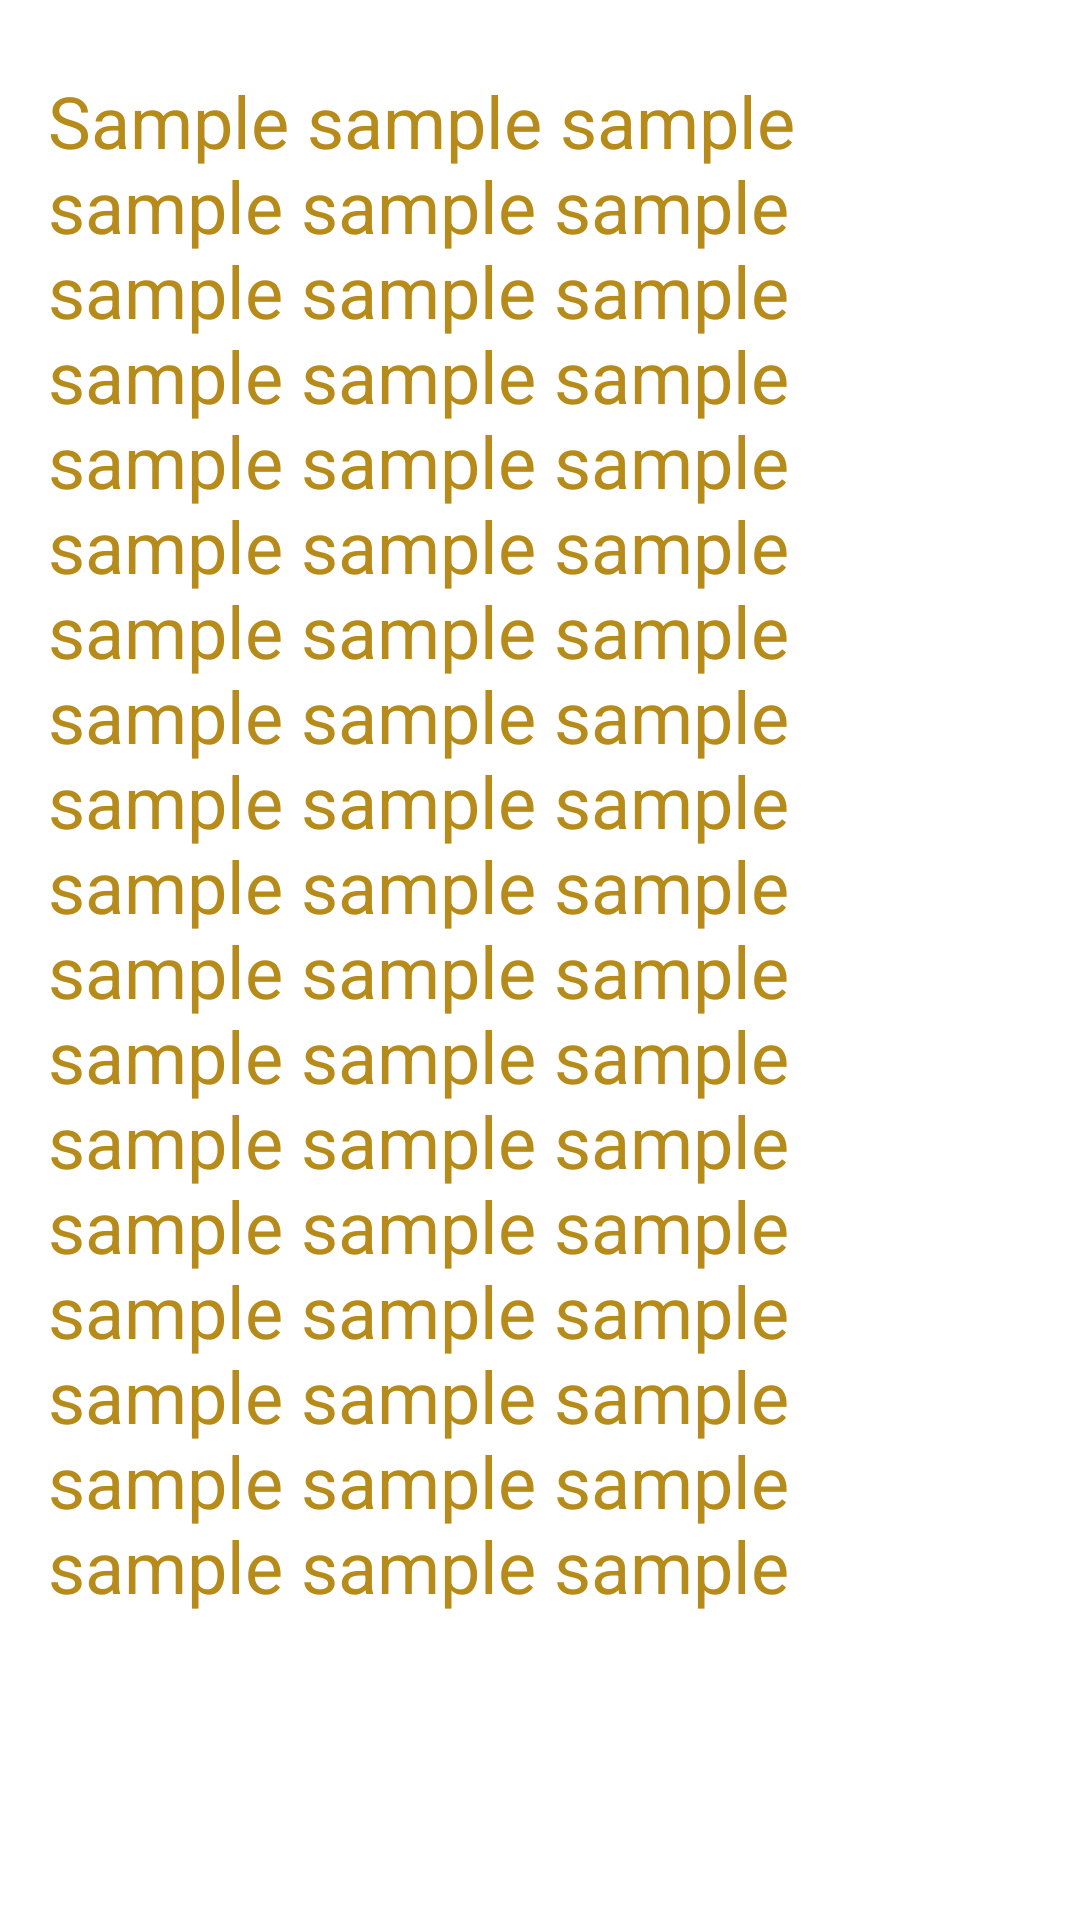

Write the Android layout XML for this screen, with the resource values it uses.
<!-- AndroidManifest.xml: application theme Theme.AppForTest -->
<!-- res/layout/fragment_bottomsheet_modal.xml -->
<?xml version="1.0" encoding="utf-8"?>
<FrameLayout xmlns:android="http://schemas.android.com/apk/res/android"
    xmlns:tools="http://schemas.android.com/tools"
    android:layout_width="match_parent"
    android:paddingTop="24dp"
    android:paddingHorizontal="16dp"
    android:layout_height="match_parent">

    <TextView
        android:layout_width="match_parent"
        android:layout_height="wrap_content"
        android:textColor="@color/dark_goldenrod"
        android:textSize="24sp"
        android:layout_marginBottom="12dp"
        android:text="Sample sample sample sample sample sample sample sample sample sample sample sample sample sample sample sample sample sample sample sample sample sample sample sample sample sample sample sample sample sample sample sample sample sample sample sample sample sample sample sample sample sample sample sample sample sample sample sample sample sample sample sample sample sample"
        tools:text="@tools:sample/lorem/random" />

</FrameLayout>
<!-- resources referenced by this layout -->
<resources>
  <color name="dark_goldenrod">#B78B19</color>
  <style name="Theme.AppForTest" parent="Theme.MaterialComponents.Light.NoActionBar">
          
          <item name="colorPrimary">@color/primary</item>
          <item name="colorPrimaryVariant">@color/primary_dark</item>
          <item name="colorOnPrimary">@color/white</item>
  
          <item name="colorAccent">@color/teal_700</item>
          
          <item name="colorSecondary">@color/festival</item>
          <item name="colorSecondaryVariant">@color/teal_700</item>
          <item name="colorOnSecondary">@color/black</item>
  
          
          <item name="android:statusBarColor" tools:targetApi="l">?attr/colorPrimaryVariant</item>
          
          <item name="bottomSheetStyle">@style/ModalBottomSheetStyle</item>
          
      </style>
  <color name="white">#FFFFFF</color>
  <color name="teal_700">#FF018786</color>
  <color name="black">#FF000000</color>
  <style name="ModalBottomSheetStyle" parent="Widget.MaterialComponents.BottomSheet.Modal">
          <item name="shapeAppearance">@style/ShapeAppearance.App.LargeComponent</item>
          <item name="backgroundTint">@color/main_gray2</item>
          <item name="android:backgroundTint">@color/main_gray2</item>
      </style>
  <style name="ShapeAppearance.App.LargeComponent" parent="">
          <item name="cornerFamily">rounded</item>
          <item name="cornerSize">24dp</item>
      </style>
</resources>
